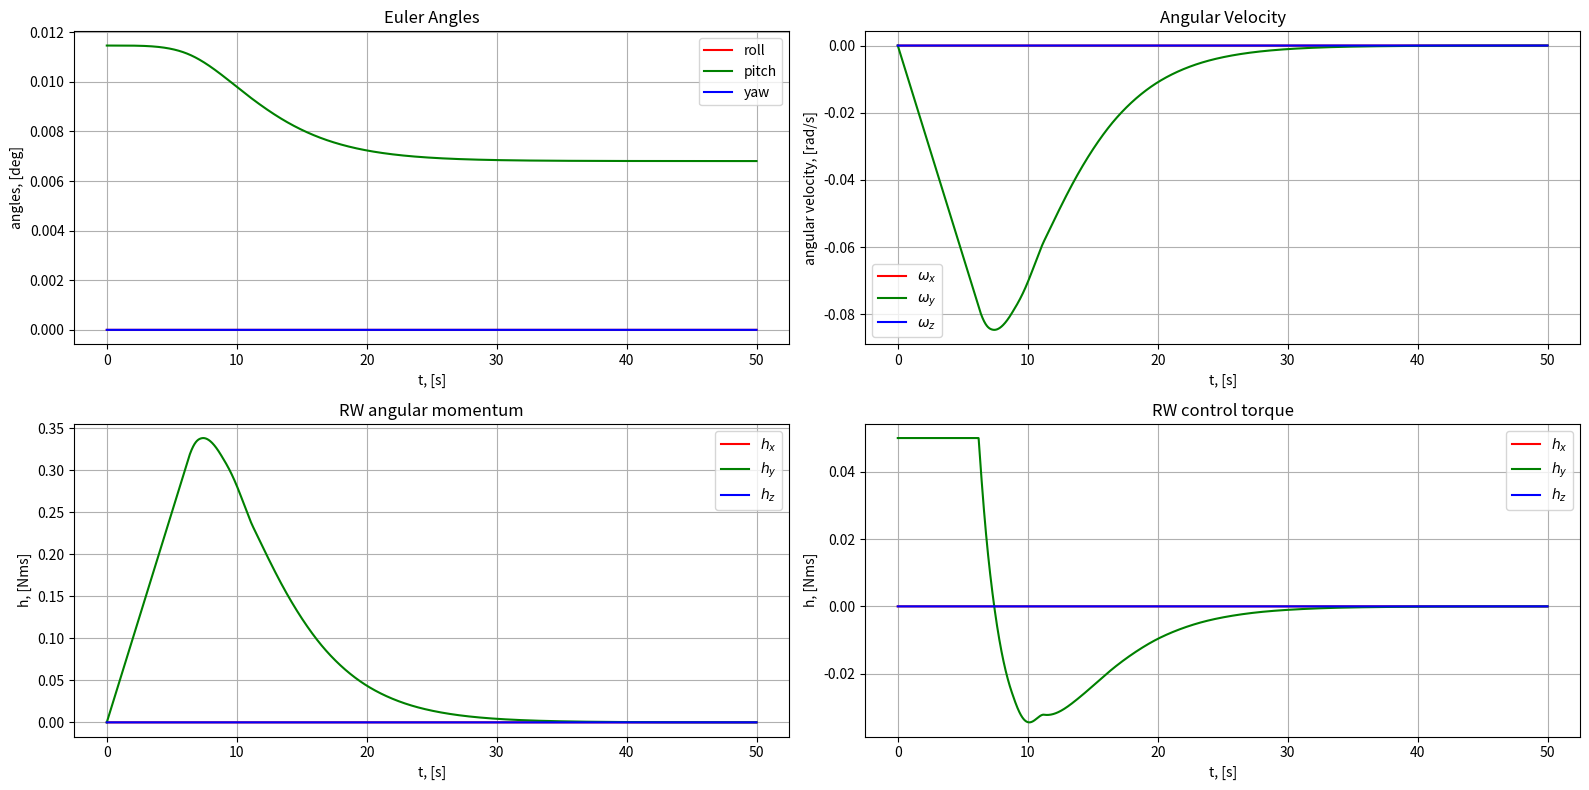

Source code (Python):
import numpy as np
import matplotlib.pyplot as plt
from scipy.integrate import solve_ivp 

# Вспомогательные функции

def normalize(obj):

    return obj / np.linalg.norm(obj)


def cross_product(a, b):

    def check_dimensions(vec, string):

        if vec.ndim != 1:
            raise Exception("The {} input is not a vector".format(string))
        if len(vec) != 3:
            raise Exception("Wrong number of coordinates in the {0} vector: {1}, should be 3".format(string, len(vec)))

    check_dimensions(a, 'first')
    check_dimensions(b, 'second')

    return np.array([a[1]*b[2]-a[2]*b[1], a[2]*b[0]-a[0]*b[2], a[0]*b[1] - a[1]*b[0]])

def quat_product(q1, q2):

    def check_dimensions(q, string):

        if q.ndim != 1:
            raise Exception("The {} input is not a quaternion".format(string))
        if len(q) != 4:
            raise Exception("Wrong number of coordinates in the {0} quaternion: {1}, should be 4".format(string, len(q)))

    check_dimensions(q1, 'first')
    check_dimensions(q2, 'second')

    q = np.zeros(4)
    q[0] = q1[0] * q2[0] - q1[1:].dot(q2[1:])
    q[1:] = q1[0] * q2[1:] + q2[0] * q1[1:] + cross_product(q1[1:], q2[1:])

    return q

def rotate_vec_with_quat(q, vec):

    def check_dimensions(obj, is_quat):

        if obj.ndim != 1:
            raise Exception("Not a {}".format('quaternion' * is_quat + 'vector' * (1 - is_quat)))
        if len(obj) != (3 + 1 * is_quat):
            raise Exception("Wrong number of coordinates in the {0}: {1}, should be {2}"
                            .format('quaternion' * is_quat + 'vector' * (1 - is_quat), len(obj), 3 + 1 * is_quat))

    check_dimensions(q, True)
    check_dimensions(vec, False)

    q = quat_conjugate(q)

    qxvec = cross_product(q[1:], vec)

    return q[1:].dot(vec) * q[1:] + q[0]**2. * vec + 2. * q[0] * qxvec + cross_product(q[1:], qxvec)

def quat2rpy(q0, q1, q2, q3):

    roll = np.arctan2(2. * (q0 * q1 + q2 * q3), 1. - 2. * (q1**2 + q2**2))
    pitch = np.arcsin(2. * (q0 * q2 - q1 * q3))
    yaw = np.arctan2(2. * (q0 * q3 + q1 * q2), 1. - 2. * (q2**2 + q3**2))

    return [roll, pitch, yaw]

def quat2rpy_deg(q0, q1, q2, q3):
    
    norm_q = np.linalg.norm([q0, q1, q2, q3]) 
    q0, q1, q2, q3 = q0/norm_q, q1/norm_q, q2/norm_q, q3/norm_q 
    

    roll = np.arctan2(2. * (q0 * q1 + q2 * q3), 1. - 2. * (q1**2 + q2**2))*180/np.pi
    pitch = np.arcsin(2. * (q0 * q2 - q1 * q3))*180/np.pi
    yaw = np.arctan2(2. * (q0 * q3 + q1 * q2), 1. - 2. * (q2**2 + q3**2))*180/np.pi

    return [roll, pitch, yaw]

def quat_conjugate(q):

    q_new = np.copy(q)
    q_new[1:] *= -1.

    return q_new


def ctrl_torque(quat, omega, h, ctrl, J):
       
    dw = omega - ctrl.omega_req
    dq = quat_product(quat_conjugate(ctrl.q_req), quat)
    trq_ctrl = np.zeros(3)
    
    trq_ctrl = cross_product(omega, J.dot(omega)  + h) - ctrl.kw * J.dot(dw) - ctrl.kq * J.dot(dq[1:])
            
    if np.max(np.abs(trq_ctrl)) > ctrl.trq_max:
        trq_ctrl *= ctrl.trq_max / np.max(np.abs(trq_ctrl))  
        
    for i in range(3):
        if np.abs(h[i]) / ctrl.h_max > 0.99 and trq_ctrl[i] * h[i] < 0:
            trq_ctrl[i] = 0        
        
    return trq_ctrl

def rhs(t, x, sat, ctrl):

    quat = x[:4] / np.linalg.norm(x[:4])
    omega = x[4:7]
    h = x[7:]
     
    control_action = ctrl_torque(quat, omega, h, ctrl, sat.J)        

    x_dot = np.zeros(10)

    x_dot[0] = -0.5 * quat[1:].dot(omega)
    x_dot[1:4] = 0.5 * (quat[0] * omega + cross_product(quat[1:], omega))
    x_dot[4:7] = sat.J_inv.dot(control_action - cross_product(omega, sat.J.dot(omega) + h))
    x_dot[7:]= -control_action
        
    return x_dot


def ctrl_torque_a(quat, omega, h, ctrl, J):
       
    dw = omega - ctrl.omega_req
    dq = quat_product(quat_conjugate(ctrl.q_req), quat)
    trq_ctrl = np.zeros(3)
    
    trq_gyro = cross_product(omega, J.dot(omega) + h)
    
    e_f = rotate_vec_with_quat(quat, ctrl.e_f)
    
    barrier_w = np.cos(ctrl.alpha_f) -  ctrl.e_o.dot(e_f)
    
    barrier_0 = cross_product(ctrl.e_o, e_f) * (dw.dot(J.dot(dw)) + 2 * ctrl.kq * (1 - dq[0])) / barrier_w
    
    trq_ctrl =  trq_gyro - ctrl.kq * J.dot(dq[1:]) - ctrl.kw * J.dot(dw) * barrier_w / ctrl.lambda_f  - barrier_0
            
    if np.max(np.abs(trq_ctrl)) > ctrl.trq_max:
        trq_ctrl *= ctrl.trq_max / np.max(np.abs(trq_ctrl))  
        
    for i in range(3):
        if np.abs(h[i]) / ctrl.h_max > 0.99 and trq_ctrl[i] * h[i] < 0:
            trq_ctrl[i] = 0        
        
    return trq_ctrl

def rhs_a(t, x, sat, ctrl):

    quat = x[:4] / np.linalg.norm(x[:4])
    omega = x[4:7]
    h = x[7:]
     
    control_action = ctrl_torque_a(quat, omega, h, ctrl, sat.J)        

    x_dot = np.zeros(10)

    x_dot[0] = -0.5 * quat[1:].dot(omega)
    x_dot[1:4] = 0.5 * (quat[0] * omega + cross_product(quat[1:], omega))
    x_dot[4:7] = sat.J_inv.dot(control_action - cross_product(omega, sat.J.dot(omega) + h))
    x_dot[7:]= -control_action
        
    return x_dot


class Parameters(object):
    pass

sat = Parameters()
sat.J = np.diag(np.array([3, 4, 5]))
sat.J_inv = np.linalg.inv(sat.J)

a = 0.32
ctrl = Parameters()
ctrl.kw = 2 * a
ctrl.kq = 2 * a**2
ctrl.trq_max = 0.05
ctrl.h_max = 0.5
# ctrl.omega_req = np.zeros(3)
ctrl.omega_req = np.array([0., 0.1, 0.])
ctrl.q_req = np.array([1., 0., 0., 0.])
# ctrl.q_req = np.array([np.cos(np.pi/3), 0.1, np.sin(np.pi/6), 0])

alpha_0 = np.pi / 4
x_0 = np.array([np.cos(alpha_0), 0, np.sin(alpha_0), 0, 0, 0, 0, 0, 0, 0])
# x_0 = np.array([1., 0., 0., 0, 0, 0, 0, 0, 0, 0])

t0 = 0.
tf = 50.
t_eval = np.arange(t0, tf, 0.01)

sol = solve_ivp(lambda t, x: rhs(t, x, sat, ctrl), (t0,tf), x_0, t_eval = t_eval)
x = sol.y.T
t = sol.t
roll, pitch, yaw = quat2rpy_deg(x[1:,0], x[1:,1], x[1:,2], x[1:,3])

control = np.zeros((np.size(t), 3))
for i in range(np.size(t)):
    control[i] = ctrl_torque(x[i, 0:4], x[i, 4:7], x[i, 7:], ctrl, sat.J)


roll, pitch, yaw = quat2rpy_deg(x[:,0], x[:,1], x[:,2], x[:,3])
   
fig1 = plt.figure(figsize=(16,8))
ax1 = fig1.add_subplot(2,2,1)

ax1.set_title("Euler Angles")
ax1.plot(t, roll, label = 'roll', color = 'red')
ax1.plot(t, pitch, label = 'pitch', color = 'green')
ax1.plot(t, yaw, label = 'yaw', color = 'blue')
ax1.set_ylabel(r'angles, [deg]')
ax1.set_xlabel(r't, [s]')
ax1.grid(True)
ax1.legend()

ax2 = fig1.add_subplot(2,2,2)

ax2.set_title("Angular Velocity")
ax2.plot(t, x[:,4], label = '$\omega_x$', color = 'red')
ax2.plot(t, x[:,5], label = '$\omega_y$', color = 'green')
ax2.plot(t, x[:,6], label = '$\omega_z$', color = 'blue')
ax2.set_ylabel(r'angular velocity, [rad/s]')
ax2.set_xlabel(r't, [s]')
ax2.grid(True)
ax2.legend()

ax3 = fig1.add_subplot(2,2,3)

ax3.set_title("RW angular momentum")
ax3.plot(t, x[:,7], label = '$h_x$', color = 'red')
ax3.plot(t, x[:,8], label = '$h_y$', color = 'green')
ax3.plot(t, x[:,9], label = '$h_z$', color = 'blue')
ax3.set_ylabel(r'h, [Nms]')
ax3.set_xlabel(r't, [s]')
ax3.grid(True)
ax3.legend()

ax4 = fig1.add_subplot(2,2,4)

ax4.set_title("RW control torque")
ax4.plot(t, -control[:,0], label = '$h_x$', color = 'red')
ax4.plot(t, -control[:,1], label = '$h_y$', color = 'green')
ax4.plot(t, -control[:,2], label = '$h_z$', color = 'blue')
ax4.set_ylabel(r'h, [Nms]')
ax4.set_xlabel(r't, [s]')
ax4.grid(True)
ax4.legend()

plt.tight_layout()
plt.legend()
plt.show()


# class Parameters(object):
#     pass

# sat = Parameters()
# sat.J = np.diag(np.array([3, 4, 5]))
# sat.J_inv = np.linalg.inv(sat.J)

# a = 0.32
# ctrl_a = Parameters()
# ctrl_a.kw = 2 * a
# ctrl_a.kq = 2 * a**2
# ctrl_a.trq_max = 0.05
# ctrl_a.h_max = 0.5
# ctrl_a.omega_req = np.zeros(3)
# ctrl_a.q_req = np.array([1., 0., 0., 0.])
# ctrl_a.e_o = np.array([1., 0., 0.])
# ctrl_a.e_f = normalize(np.array([1., 0., 1.]))
# ctrl_a.alpha_f = 0.2
# ctrl_a.lambda_f = 1

# alpha_0 = np.pi / 4
# x_0 = np.array([np.cos(alpha_0), 0, np.sin(alpha_0), 0, 0, 0, 0, 0, 0, 0])

# t0 = 0.
# tf = 80.
# t_eval = np.arange(t0, tf, 0.01)

# sol_a = solve_ivp(lambda t, x: rhs_a(t, x, sat, ctrl_a), (t0, tf), x_0, t_eval = t_eval)
# x_a = sol_a.y.T
# t_a = sol_a.t

# control_a = np.zeros((np.size(t_a), 3))
# for i in range(np.size(t_a)):
#     control_a[i] = ctrl_torque_a(x_a[i, 0:4], x_a[i, 4:7], x_a[i, 7:], ctrl_a, sat.J)


# roll, pitch, yaw = quat2rpy_deg(x_a[:,0], x_a[:,1], x_a[:,2], x_a[:,3])
   
# fig1 = plt.figure(figsize=(16,8))
# ax1 = fig1.add_subplot(2,2,1)

# ax1.set_title("Euler Angles")
# ax1.plot(t_a, roll, label = 'roll', color = 'red')
# ax1.plot(t_a, pitch, label = 'pitch', color = 'green')
# ax1.plot(t_a, yaw, label = 'yaw', color = 'blue')
# ax1.set_ylabel(r'angles, [deg]')
# ax1.set_xlabel(r't, [s]')
# ax1.grid(True)
# ax1.legend()

# ax2 = fig1.add_subplot(2,2,2)

# ax2.set_title("Angular Velocity")
# ax2.plot(t_a, x_a[:,4], label = '$\omega_x$', color = 'red')
# ax2.plot(t_a, x_a[:,5], label = '$\omega_y$', color = 'green')
# ax2.plot(t_a, x_a[:,6], label = '$\omega_z$', color = 'blue')
# ax2.set_ylabel(r'angular velocity, [rad/s]')
# ax2.set_xlabel(r't, [s]')
# ax2.grid(True)
# ax2.legend()

# ax3 = fig1.add_subplot(2,2,3)

# ax3.set_title("RW angular momentum")
# ax3.plot(t_a, x_a[:,7], label = '$h_x$', color = 'red')
# ax3.plot(t_a, x_a[:,8], label = '$h_y$', color = 'green')
# ax3.plot(t_a, x_a[:,9], label = '$h_z$', color = 'blue')
# ax3.set_ylabel(r'h, [Nms]')
# ax3.set_xlabel(r't, [s]')
# ax3.grid(True)
# ax3.legend()

# ax4 = fig1.add_subplot(2,2,4)

# ax4.set_title("RW control torque")
# ax4.plot(t_a, -control_a[:,0], label = '$h_x$', color = 'red')
# ax4.plot(t_a, -control_a[:,1], label = '$h_y$', color = 'green')
# ax4.plot(t_a, -control_a[:,2], label = '$h_z$', color = 'blue')
# ax4.set_ylabel(r'h, [Nms]')
# ax4.set_xlabel(r't, [s]')
# ax4.grid(True)
# ax4.legend()

# plt.tight_layout()

